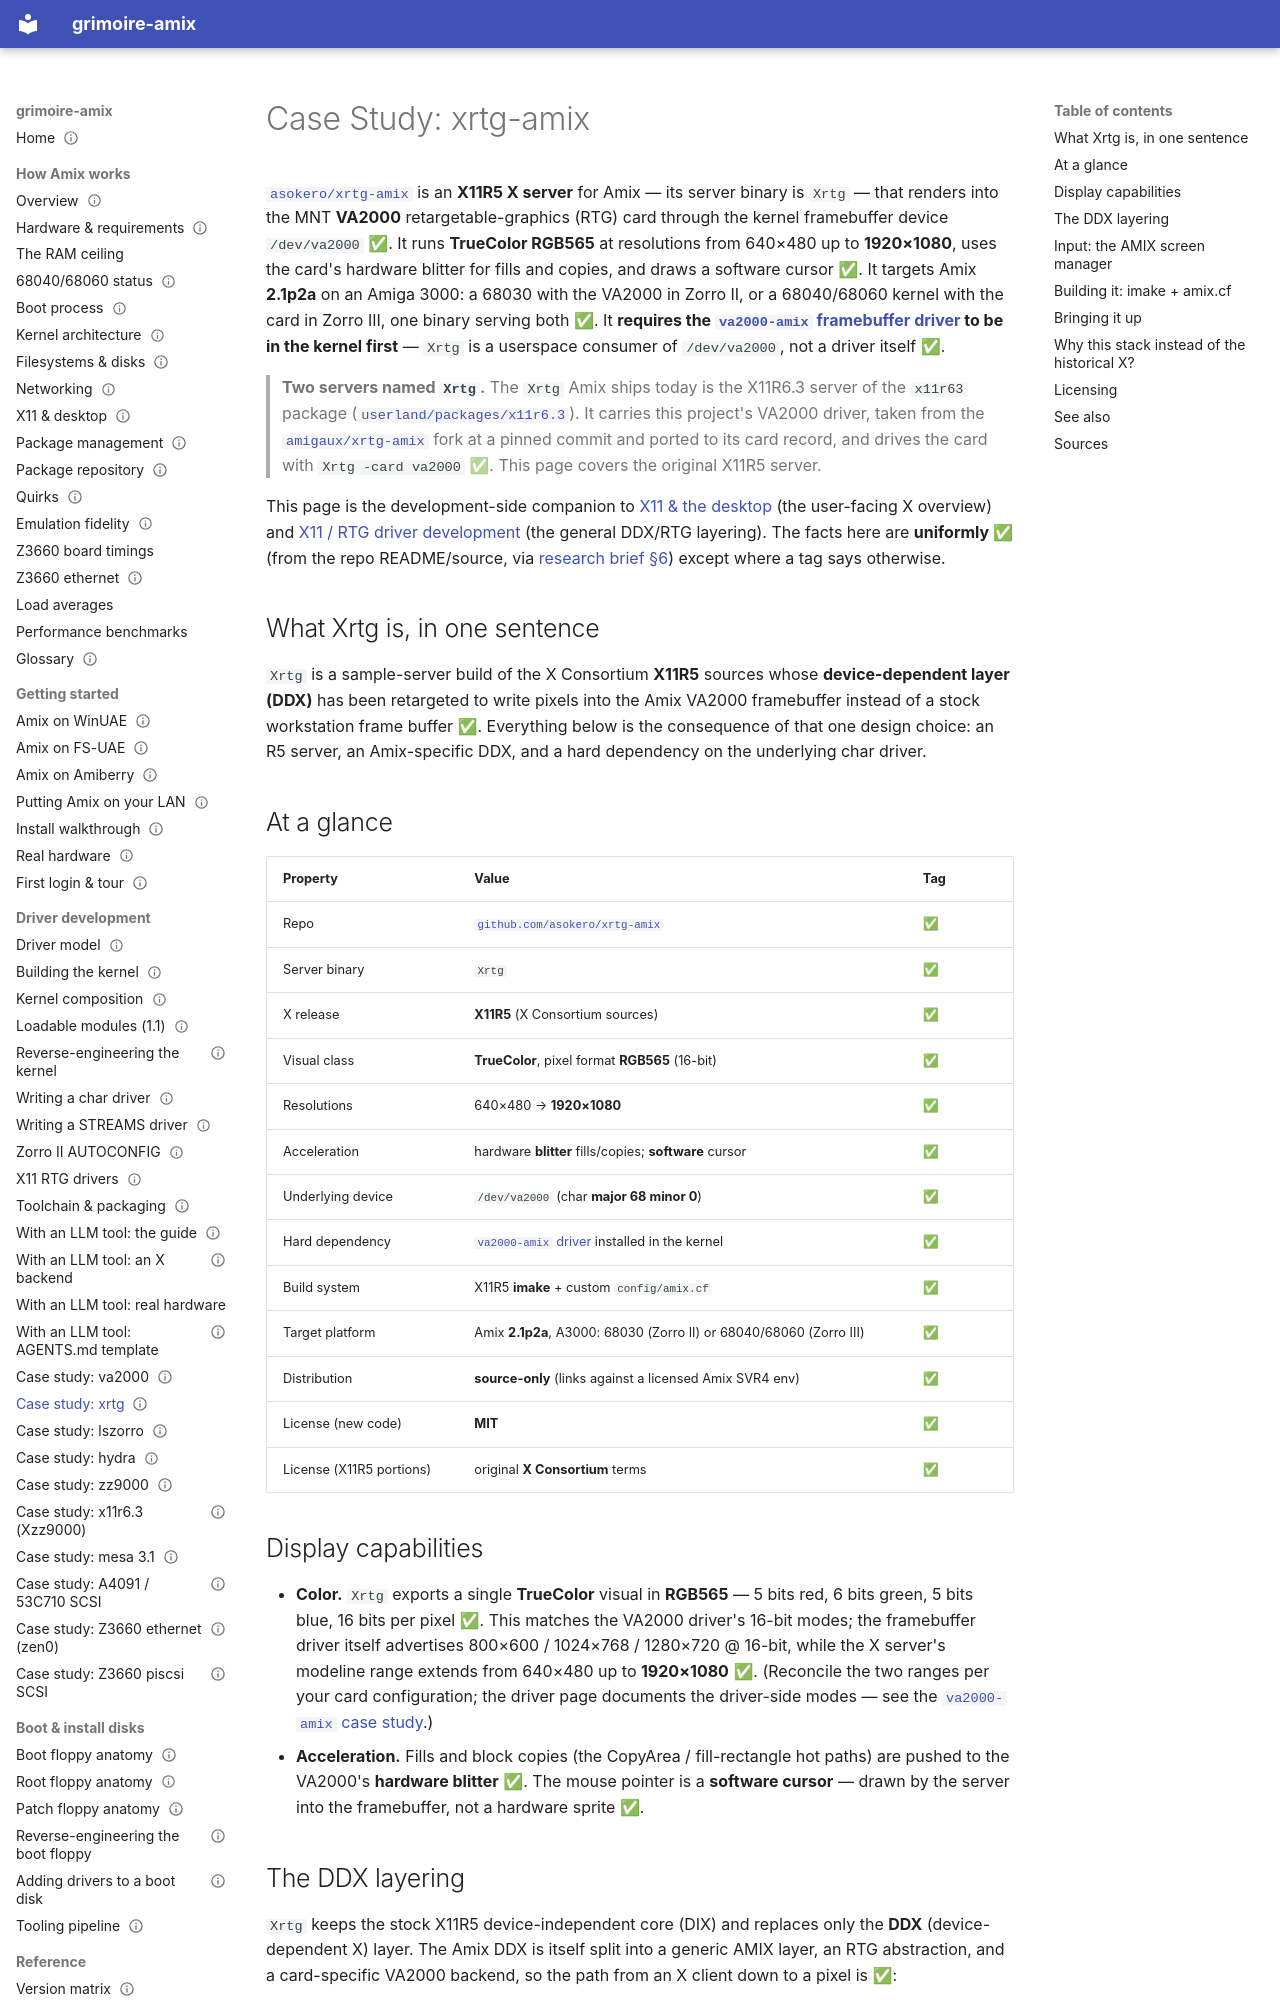

repository: amigaux/grimoire · page: drivers/case-studies/xrtg/index.html · generator: mkdocs

---
title: "Case Study: xrtg-amix"
summary: An X11R5 server (Xrtg) that drives the MNT VA2000 via the kernel framebuffer driver.
status: draft
---

# Case Study: xrtg-amix

[`asokero/xrtg-amix`](https://github.com/asokero/xrtg-amix) is an **X11R5 X server** for Amix — its server binary is `Xrtg` — that renders into the MNT **VA2000** retargetable-graphics (RTG) card through the kernel framebuffer device `/dev/va2000` ✅. It runs **TrueColor RGB565** at resolutions from 640×480 up to **1920×1080**, uses the card's hardware blitter for fills and copies, and draws a software cursor ✅. It targets Amix **2.1p2a** on an Amiga 3000: a 68030 with the VA2000 in Zorro II, or a 68040/68060 kernel with the card in Zorro III, one binary serving both ✅. It **requires the [`va2000-amix` framebuffer driver](va2000.md) to be in the kernel first** — `Xrtg` is a userspace consumer of `/dev/va2000`, not a driver itself ✅.

> **Two servers named `Xrtg`.** The `Xrtg` Amix ships today is the X11R6.3 server of the `x11r63`
> package ([`userland/packages/x11r6.3`](https://github.com/amigaux/amix/tree/master/userland/packages/x11r6.3)).
> It carries this project's VA2000 driver, taken from the [`amigaux/xrtg-amix`](https://github.com/amigaux/xrtg-amix)
> fork at a pinned commit and ported to its card record, and drives the card with `Xrtg -card va2000`
> ✅. This page covers the original X11R5 server.

This page is the development-side companion to [X11 & the desktop](../../how-it-works/x11-and-desktop.md) (the user-facing X overview) and [X11 / RTG driver development](../x11-rtg-drivers.md) (the general DDX/RTG layering). The facts here are **uniformly ✅** (from the repo README/source, via [research brief §6](https://github.com/amigaux/grimoire/blob/master/sources/research-brief.md)) except where a tag says otherwise.

## What Xrtg is, in one sentence

`Xrtg` is a sample-server build of the X Consortium **X11R5** sources whose **device-dependent layer (DDX)** has been retargeted to write pixels into the Amix VA2000 framebuffer instead of a stock workstation frame buffer ✅. Everything below is the consequence of that one design choice: an R5 server, an Amix-specific DDX, and a hard dependency on the underlying char driver.

## At a glance

| Property | Value | Tag |
|---|---|---|
| Repo | [`github.com/asokero/xrtg-amix`](https://github.com/asokero/xrtg-amix) | ✅ |
| Server binary | `Xrtg` | ✅ |
| X release | **X11R5** (X Consortium sources) | ✅ |
| Visual class | **TrueColor**, pixel format **RGB565** (16-bit) | ✅ |
| Resolutions | 640×480 → **1920×1080** | ✅ |
| Acceleration | hardware **blitter** fills/copies; **software** cursor | ✅ |
| Underlying device | `/dev/va2000` (char **major 68 minor 0**) | ✅ |
| Hard dependency | [`va2000-amix` driver](va2000.md) installed in the kernel | ✅ |
| Build system | X11R5 **imake** + custom `config/amix.cf` | ✅ |
| Target platform | Amix **2.1p2a**, A3000: 68030 (Zorro II) or 68040/68060 (Zorro III) | ✅ |
| Distribution | **source-only** (links against a licensed Amix SVR4 env) | ✅ |
| License (new code) | **MIT** | ✅ |
| License (X11R5 portions) | original **X Consortium** terms | ✅ |

## Display capabilities

- **Color.** `Xrtg` exports a single **TrueColor** visual in **RGB565** — 5 bits red, 6 bits green, 5 bits blue, 16 bits per pixel ✅. This matches the VA2000 driver's 16-bit modes; the framebuffer driver itself advertises 800×600 / 1024×768 / 1280×720 @ 16-bit, while the X server's modeline range extends from 640×480 up to **1920×1080** ✅. (Reconcile the two ranges per your card configuration; the driver page documents the driver-side modes — see the [`va2000-amix` case study](va2000.md).)
- **Acceleration.** Fills and block copies (the CopyArea / fill-rectangle hot paths) are pushed to the VA2000's **hardware blitter** ✅. The mouse pointer is a **software cursor** — drawn by the server into the framebuffer, not a hardware sprite ✅.
